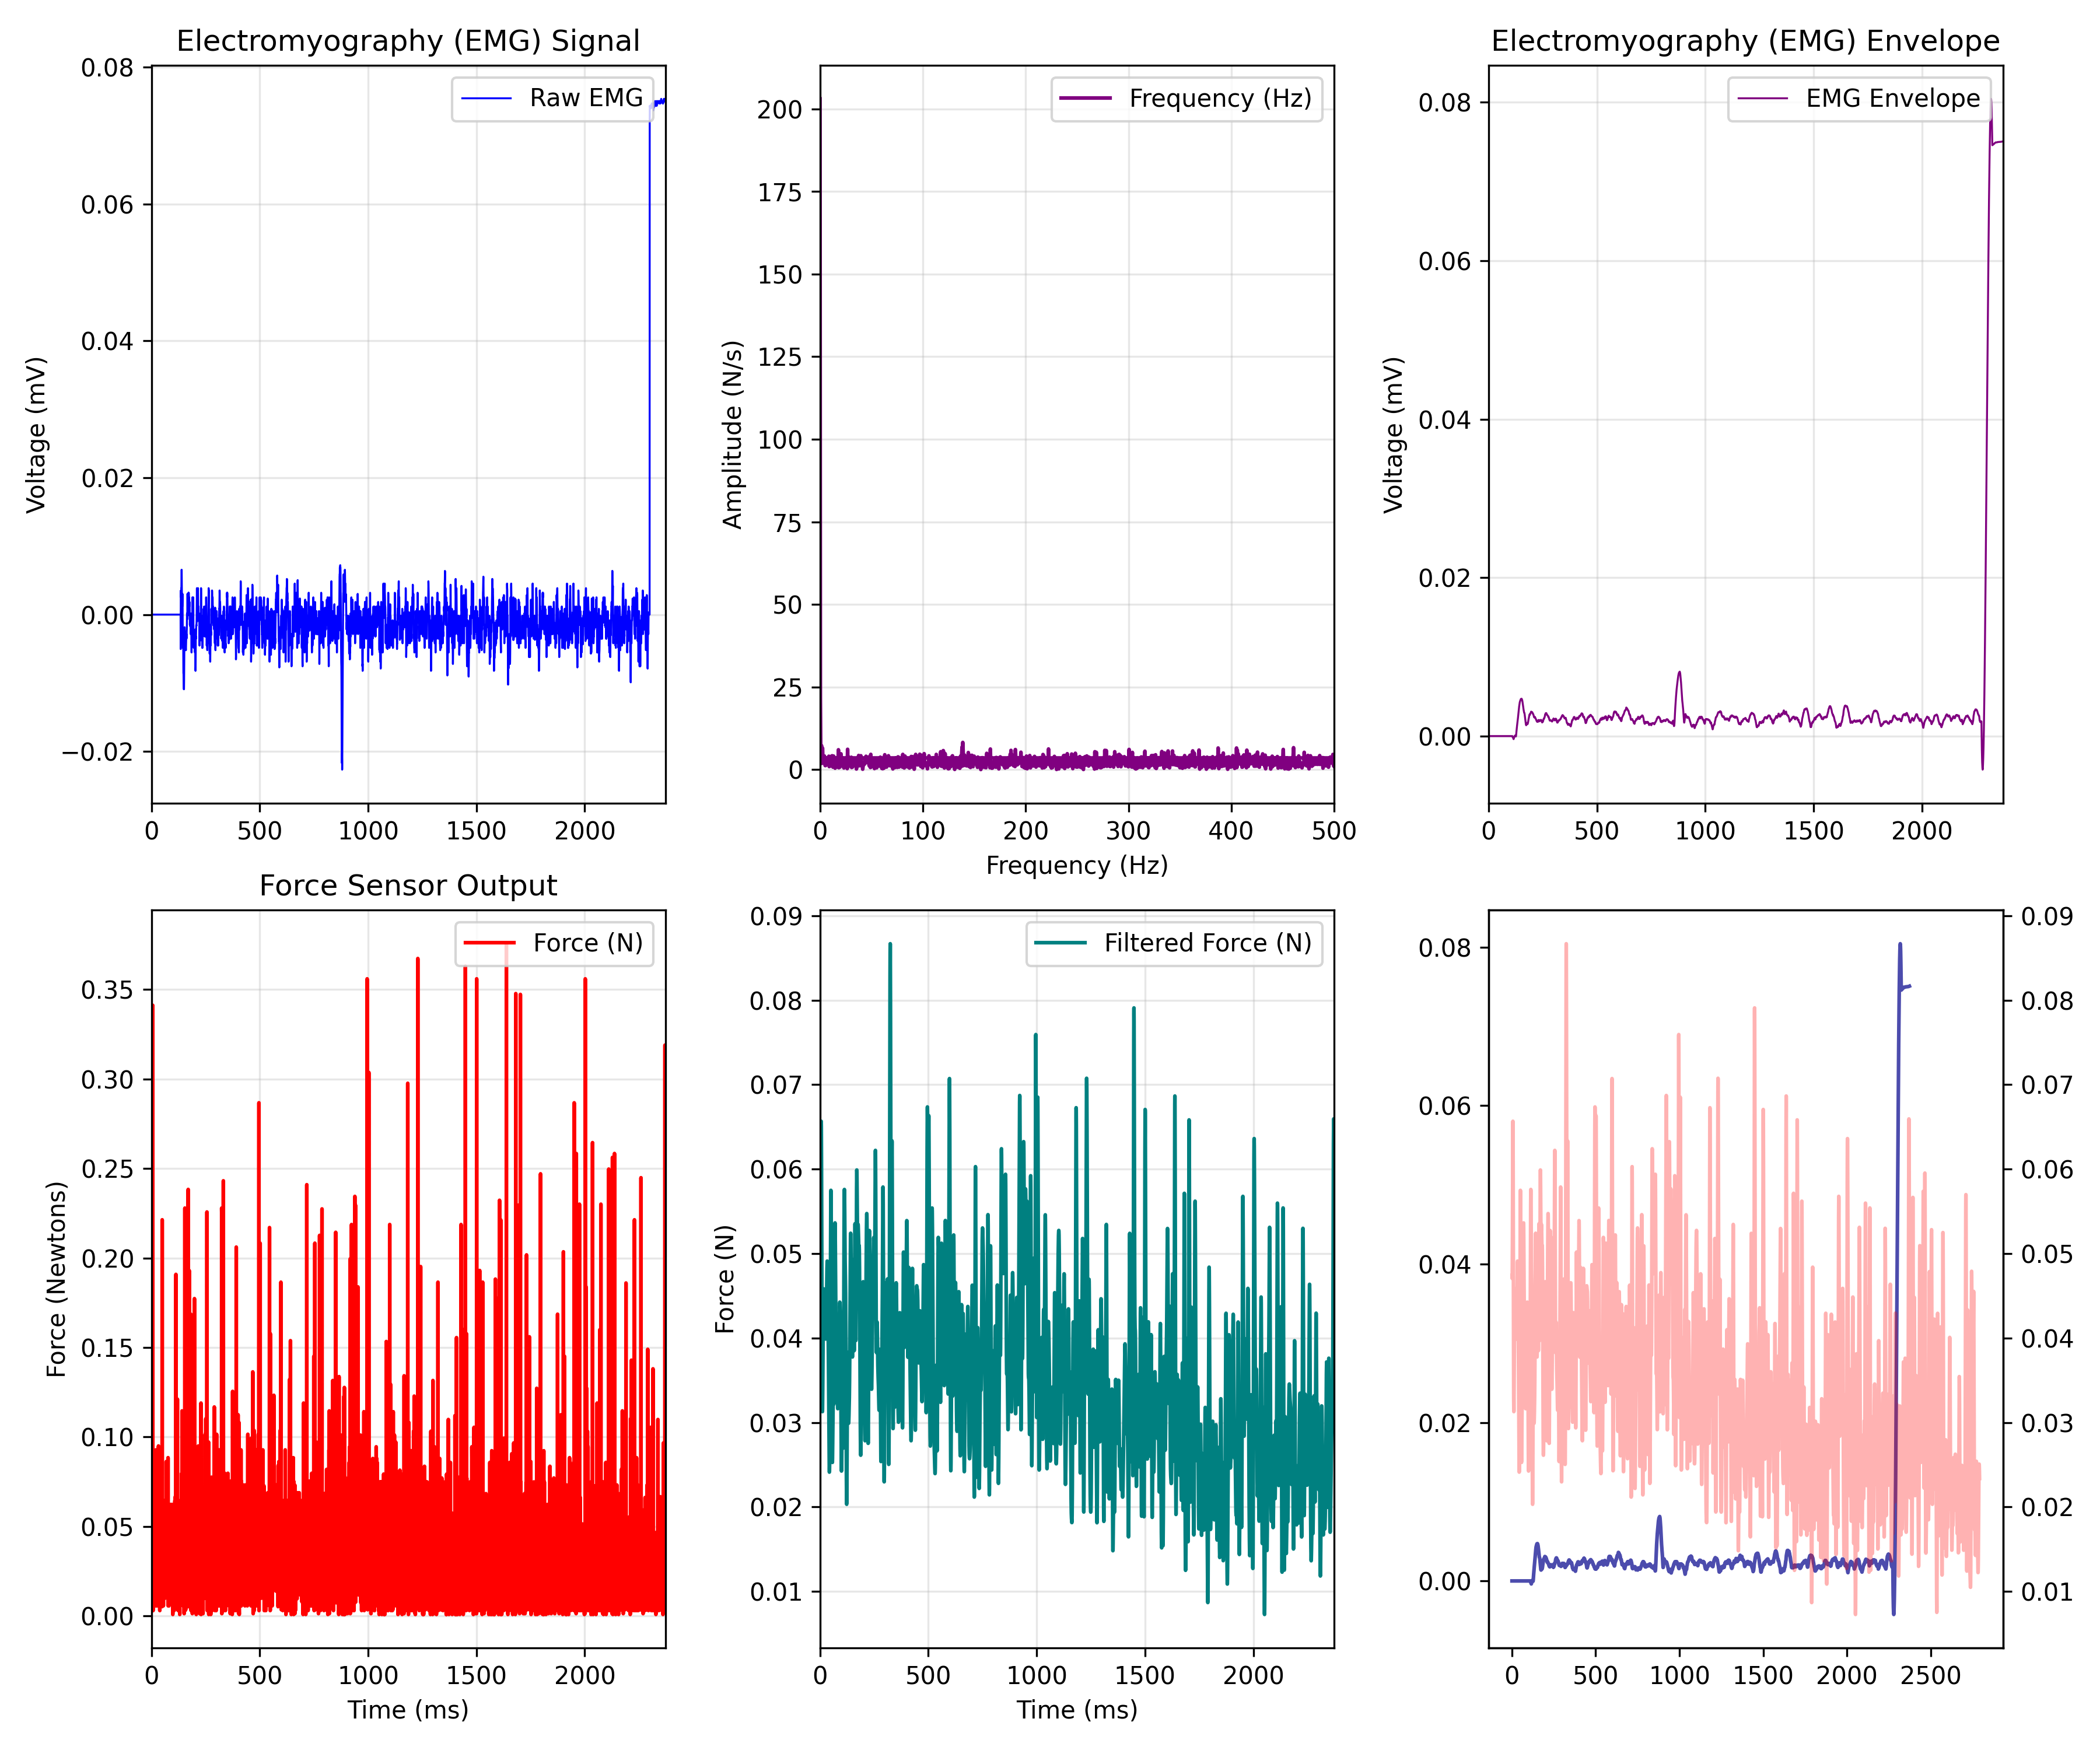

Data behind this chart, as committed beside it:
EMG_time_ms, EMG_value, FORCE_time_ms, FORCE_newtons, Force_LPF, ENVELOPE_time_ms, EMG_Envelope
0.0, 0.0, 0.466, 0.04707, 0.04743, 0.0, 0.0
0.4655, 0.0, 0.933, 0.01875, 0.04707, 0.4655, 0.0
0.931, 0.0, 1.399, 0.034, 0.04705, 0.931, 0.0
1.397, 0.0, 1.864, 0.03618, 0.04765, 1.397, 0.0
1.862, 0.0, 2.33, 0.01875, 0.04901, 1.862, 0.0
2.328, 0.0, 2.793, 0.04489, 0.05117, 2.328, 0.0
2.793, 0.0, 3.255, 0.06014, 0.05397, 2.793, 0.0
3.259, 0.0, 3.726, 0.05579, 0.05715, 3.259, 0.0
3.724, 0.0, 4.188, 0.05361, 0.06031, 3.724, 0.0
4.19, 0.0, 4.656, 0.06232, 0.06304, 4.19, 0.0
4.655, 0.0, 5.118, 0.003037, 0.06494, 4.655, 0.0
5.121, 0.0, 5.584, 0.03836, 0.06567, 5.121, 0.0
5.586, 0.0, 6.044, 0.3412, 0.06504, 5.586, 0.0
6.052, 0.0, 6.51, 0.003037, 0.06305, 6.052, 0.0
6.517, 0.0, 6.975, 0.04271, 0.05984, 6.517, 0.0
6.983, 0.0, 7.44, 0.034, 0.05573, 6.983, 0.0
7.448, 0.0, 7.907, 0.003037, 0.05112, 7.448, 0.0
7.914, 0.0, 8.373, 0.01221, 0.04641, 7.914, 0.0
8.379, 0.0, 8.837, 0.03618, 0.04198, 8.379, 0.0
8.845, 0.0, 9.303, 0.03618, 0.03815, 8.845, 0.0
9.31, 0.0, 9.77, 0.034, 0.0351, 9.31, 0.0
9.776, 0.0, 10.23, 0.0645, 0.03294, 9.776, 0.0
10.24, 0.0, 10.7, 0.03618, 0.03169, 10.24, 0.0
10.71, 0.0, 11.16, 0.04707, 0.03129, 10.71, 0.0
11.17, 0.0, 11.63, 0.01439, 0.03164, 11.17, 0.0
11.64, 0.0, 12.09, 0.03836, 0.0326, 11.64, 0.0
12.1, 0.0, 12.56, 0.03618, 0.03402, 12.1, 0.0
12.57, 0.0, 13.02, 0.01004, 0.03574, 12.57, 0.0
13.03, 0.0, 13.48, 0.05143, 0.0376, 13.03, 0.0
13.5, 0.0, 13.95, 0.06668, 0.03946, 13.5, 0.0
13.97, 0.0, 14.42, 0.01439, 0.04121, 13.97, 0.0
14.43, 0.0, 14.88, 0.03182, 0.04274, 14.43, 0.0
14.9, 0.0, 15.35, 0.06232, 0.04398, 14.9, 0.0
15.36, 0.0, 15.81, 0.06232, 0.04491, 15.36, 0.0
15.83, 0.0, 16.28, 0.03836, 0.04551, 15.83, 0.0
16.29, 0.0, 16.74, 0.01221, 0.0458, 16.29, 0.0
16.76, 0.0, 17.21, 0.06232, 0.04582, 16.76, 0.0
17.22, 0.0, 17.67, 0.05143, 0.04563, 17.22, 0.0
17.69, 0.0, 18.14, 0.08629, 0.04528, 17.69, 0.0
18.16, 0.0, 18.61, 0.005678, 0.04484, 18.16, 0.0
18.62, 0.0, 19.07, 0.01221, 0.04434, 18.62, 0.0
19.09, 0.0, 19.53, 0.05797, 0.04384, 19.09, 0.0
19.55, 0.0, 20.0, 0.034, 0.04336, 19.55, 0.0
20.02, 0.0, 20.47, 0.09282, 0.04291, 20.02, 0.0
20.48, 0.0, 20.93, 0.03836, 0.0425, 20.48, 0.0
20.95, 0.0, 21.39, 0.02311, 0.04213, 20.95, 0.0
21.41, 0.0, 21.86, 0.02047, 0.04179, 21.41, 0.0
21.88, 0.0, 22.32, 0.04271, 0.04149, 21.88, 0.0
22.34, 0.0, 22.79, 0.07539, 0.0412, 22.34, 0.0
22.81, 0.0, 23.25, 0.034, 0.04094, 22.81, 0.0
23.28, 0.0, 23.71, 0.01004, 0.0407, 23.28, 0.0
23.74, 0.0, 24.18, 0.0645, 0.04047, 23.74, 0.0
24.21, 0.0, 24.65, 0.05361, 0.04026, 24.21, 0.0
24.67, 0.0, 25.11, 0.03836, 0.04009, 24.67, 0.0
25.14, 0.0, 25.58, 0.005678, 0.03996, 25.14, 0.0
25.6, 0.0, 26.04, 0.05361, 0.03989, 25.6, 0.0
26.07, 0.0, 26.51, 0.04054, 0.03989, 26.07, 0.0
26.53, 0.0, 26.97, 0.04054, 0.03999, 26.53, 0.0
27, 0.0, 27.43, 0.05361, 0.04018, 27, 0.0
27.47, 0.0, 27.9, 0.03836, 0.0405, 27.47, 0.0
... 5,945 more rows
